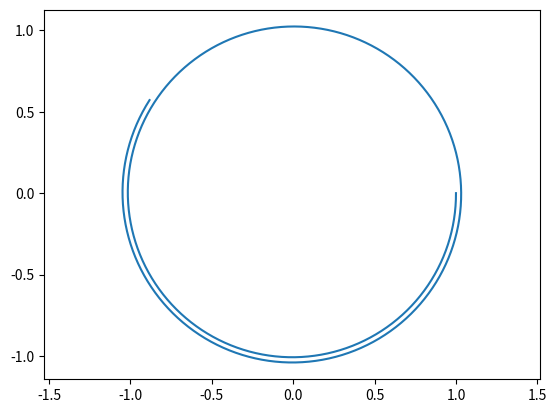

The matplotlib source for this figure:
from numpy import array, zeros
import matplotlib.pyplot as plt

N = 1000
Dt = 0.01

Nv = 2

U = zeros((N+1, Nv))
U[0, :] = array([1, 0])


def F(U: array) -> array:
    return array([U[1], -U[0]])


for n in range(0, N):
    U[n + 1, :] = U[n, :] + Dt * F(U[n, :])

plt.plot(U[:, 0], U[:, 1])
plt.axis('equal')
plt.show()
